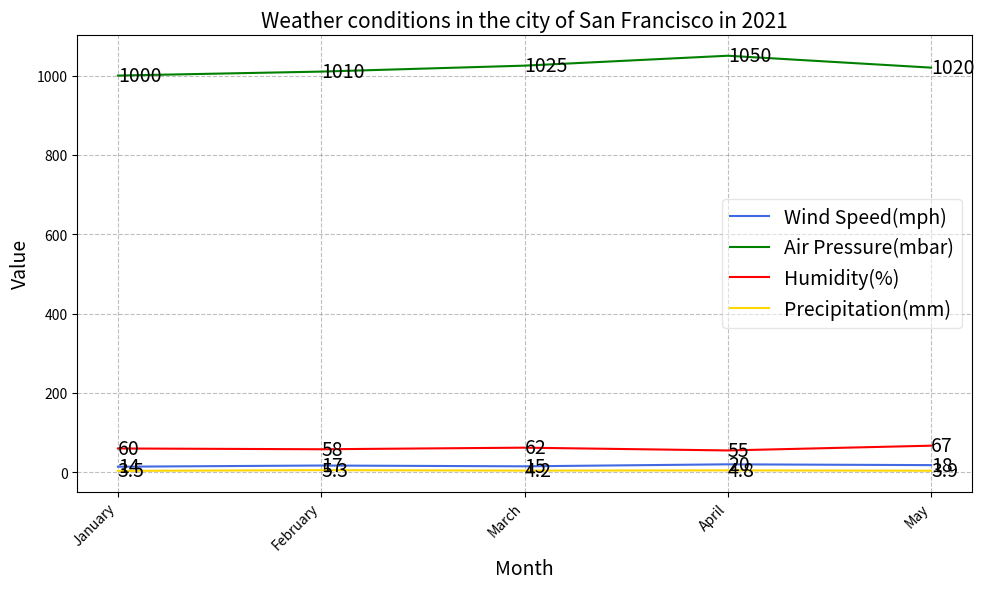

Write Python code to recreate this figure. (Note: this script raises an exception after producing the figure.)

import matplotlib.pyplot as plt
import numpy as np

# Create figure
plt.figure(figsize=(10, 6))
ax = plt.subplot()

# Set data
month = ['January', 'February', 'March', 'April', 'May']
wind_speed = [14, 17, 15, 20, 18]
air_pressure = [1000, 1010, 1025, 1050, 1020]
humidity = [60, 58, 62, 55, 67]
precipitation = [3.5, 5.3, 4.2, 4.8, 3.9]

# Plot line chart
ax.plot(month, wind_speed, color='royalblue', label='Wind Speed(mph)')
ax.plot(month, air_pressure, color='green', label='Air Pressure(mbar)')
ax.plot(month, humidity, color='red', label='Humidity(%)')
ax.plot(month, precipitation, color='gold', label='Precipitation(mm)')

# Set xticks
x_ticks = np.arange(len(month))
ax.set_xticks(x_ticks)
ax.set_xticklabels(month, rotation=45, ha='right')

# Set title
ax.set_title('Weather conditions in the city of San Francisco in 2021', fontsize=15)

# Set legend
ax.legend(loc='best', fontsize=14, framealpha=0.5)

# Set labels
ax.set_xlabel('Month', fontsize=14)
ax.set_ylabel('Value', fontsize=14)

# Set grids
ax.grid(ls='--', color='gray', alpha=0.5)

# Add text
for x, y, txt in zip(x_ticks, wind_speed, wind_speed):
    ax.annotate(txt, (x, y), fontsize=14, va='center')
for x, y, txt in zip(x_ticks, air_pressure, air_pressure):
    ax.annotate(txt, (x, y), fontsize=14, va='center')
for x, y, txt in zip(x_ticks, humidity, humidity):
    ax.annotate(txt, (x, y), fontsize=14, va='center')
for x, y, txt in zip(x_ticks, precipitation, precipitation):
    ax.annotate(txt, (x, y), fontsize=14, va='center')

# Resize image
plt.tight_layout()

# Save image
plt.savefig('line chart/png/324.png')

# Clear current image state
plt.clf()
